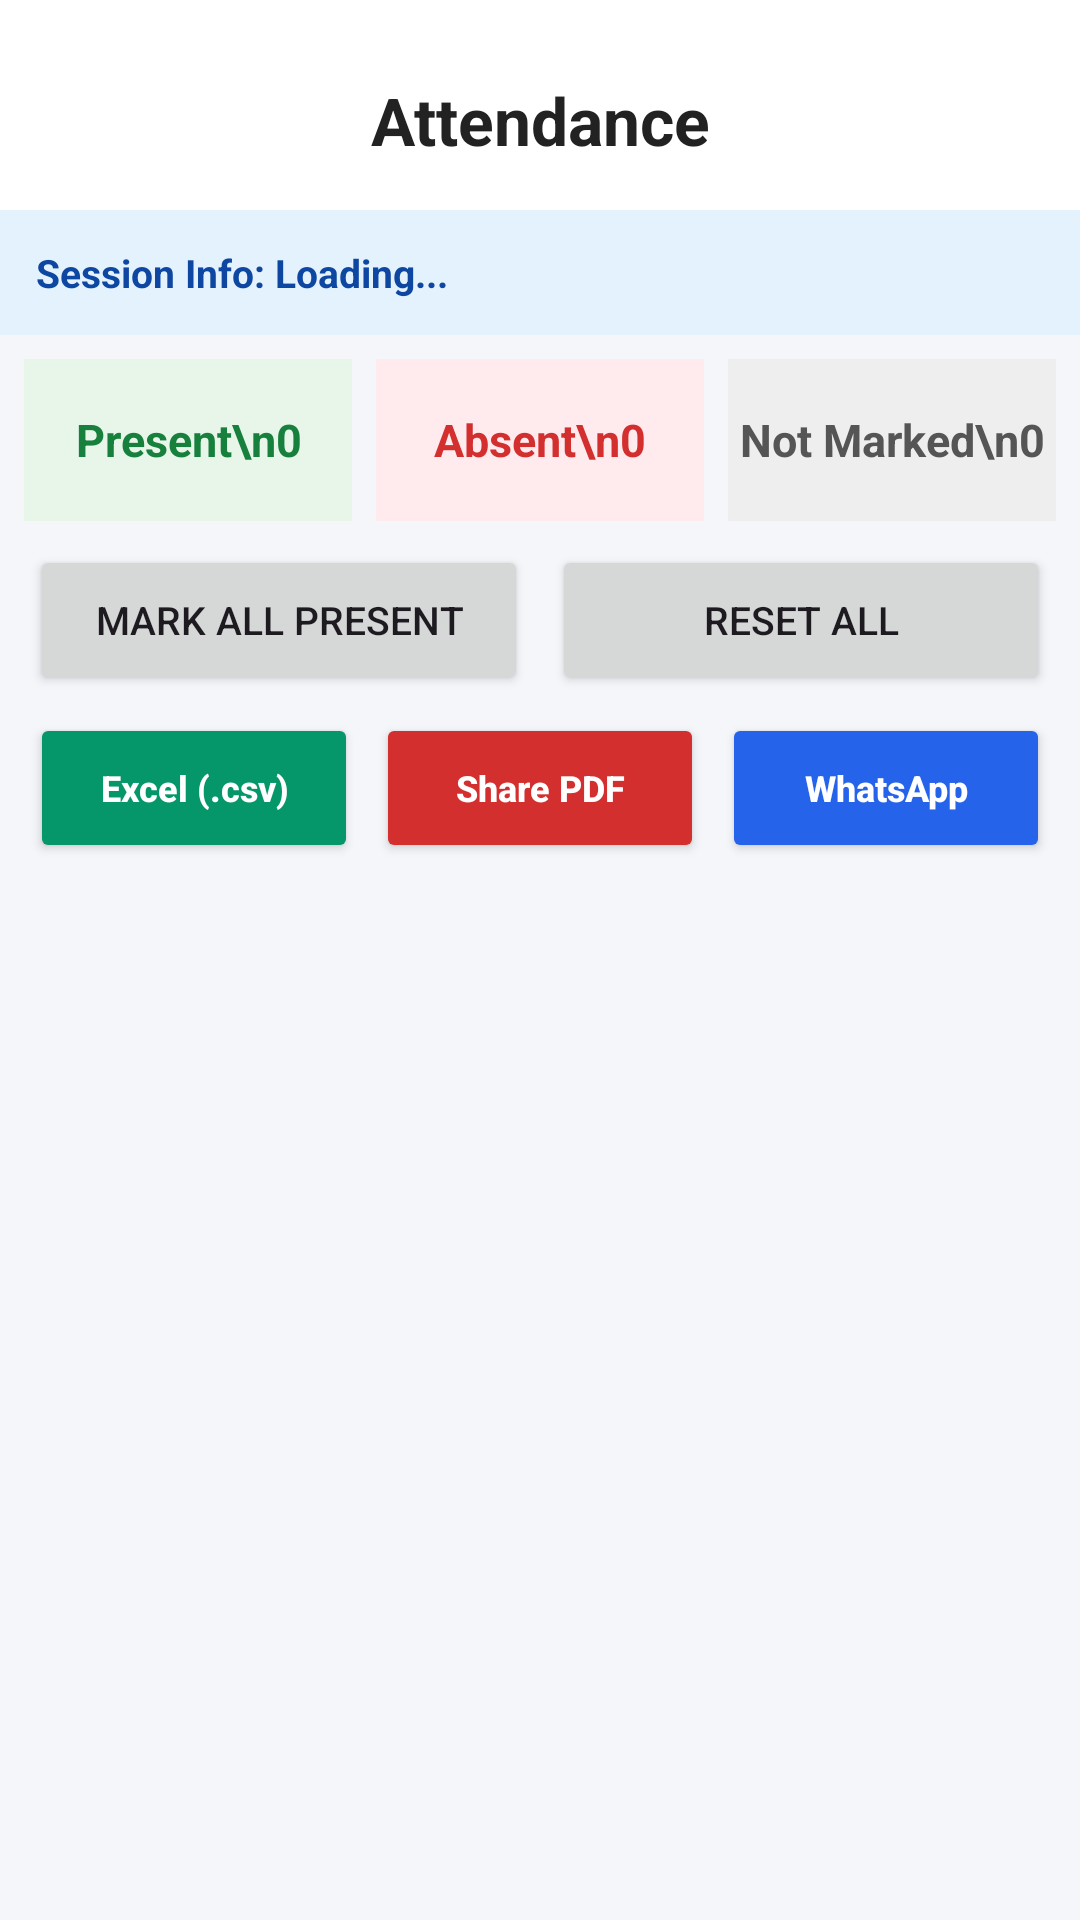

Layout XML and referenced resources for this Android screen:
<!-- AndroidManifest.xml: application theme Theme.S_A -->
<!-- res/layout/activity_main.xml -->
<?xml version="1.0" encoding="utf-8"?>
<LinearLayout xmlns:android="http://schemas.android.com/apk/res/android"
    android:id="@+id/main"
    android:layout_width="match_parent"
    android:layout_height="match_parent"
    android:orientation="vertical"
    android:background="#F5F6FA">

    
    <TextView
        android:id="@+id/txtHeader"
        android:layout_width="match_parent"
        android:layout_height="70dp"
        android:gravity="center"
        android:text="Attendance"
        android:textSize="22sp"
        android:textStyle="bold"
        android:textColor="#222222"
        android:background="#FFFFFF"
        android:paddingTop="10dp" />

    
    <TextView
        android:id="@+id/txtSessionInfo"
        android:layout_width="match_parent"
        android:layout_height="wrap_content"
        android:background="#E3F2FD"
        android:padding="12dp"
        android:text="Session Info: Loading..."
        android:textColor="#0D47A1"
        android:textSize="13sp"
        android:textStyle="bold" />

    
    <LinearLayout
        android:layout_width="match_parent"
        android:layout_height="70dp"
        android:orientation="horizontal"
        android:gravity="center"
        android:padding="8dp">

        <TextView
            android:id="@+id/txtPresent"
            android:layout_width="0dp"
            android:layout_height="match_parent"
            android:layout_weight="1"
            android:gravity="center"
            android:text="Present\n0"
            android:textSize="15sp"
            android:textStyle="bold"
            android:textColor="#16803C"
            android:background="#E8F5E9" />

        <TextView
            android:id="@+id/txtAbsent"
            android:layout_width="0dp"
            android:layout_height="match_parent"
            android:layout_weight="1"
            android:layout_marginStart="8dp"
            android:gravity="center"
            android:text="Absent\n0"
            android:textSize="15sp"
            android:textStyle="bold"
            android:textColor="#D32F2F"
            android:background="#FFEBEE" />

        <TextView
            android:id="@+id/txtNotMarked"
            android:layout_width="0dp"
            android:layout_height="match_parent"
            android:layout_weight="1"
            android:layout_marginStart="8dp"
            android:gravity="center"
            android:text="Not Marked\n0"
            android:textSize="15sp"
            android:textStyle="bold"
            android:textColor="#555555"
            android:background="#EEEEEE" />

    </LinearLayout>

    
    <LinearLayout
        android:layout_width="match_parent"
        android:layout_height="50dp"
        android:orientation="horizontal"
        android:paddingStart="10dp"
        android:paddingEnd="10dp"
        android:layout_marginBottom="6dp">

        <Button
            android:id="@+id/btnMarkAll"
            android:layout_width="0dp"
            android:layout_height="match_parent"
            android:layout_weight="1"
            android:text="Mark All Present"
            android:textSize="13sp" />

        <Button
            android:id="@+id/btnReset"
            android:layout_width="0dp"
            android:layout_height="match_parent"
            android:layout_weight="1"
            android:layout_marginStart="8dp"
            android:text="Reset All"
            android:textSize="13sp" />

    </LinearLayout>

    
    <LinearLayout
        android:layout_width="match_parent"
        android:layout_height="50dp"
        android:orientation="horizontal"
        android:paddingStart="10dp"
        android:paddingEnd="10dp"
        android:layout_marginBottom="8dp"
        android:weightSum="3">

        <Button
            android:id="@+id/btnExportExcel"
            android:layout_width="0dp"
            android:layout_height="match_parent"
            android:layout_weight="1"
            android:layout_marginEnd="3dp"
            android:backgroundTint="#059669"
            android:text="Excel (.csv)"
            android:textColor="#FFFFFF"
            android:textSize="12sp"
            android:textStyle="bold"
            android:textAllCaps="false" />

        <Button
            android:id="@+id/btnSharePdf"
            android:layout_width="0dp"
            android:layout_height="match_parent"
            android:layout_weight="1"
            android:layout_marginHorizontal="3dp"
            android:backgroundTint="#D32F2F"
            android:text="Share PDF"
            android:textColor="#FFFFFF"
            android:textSize="12sp"
            android:textStyle="bold"
            android:textAllCaps="false" />

        <Button
            android:id="@+id/btnShareWhatsappText"
            android:layout_width="0dp"
            android:layout_height="match_parent"
            android:layout_weight="1"
            android:layout_marginStart="3dp"
            android:backgroundTint="#2563EB"
            android:text="WhatsApp"
            android:textColor="#FFFFFF"
            android:textSize="12sp"
            android:textStyle="bold"
            android:textAllCaps="false" />

    </LinearLayout>

    
    <ScrollView
        android:layout_width="match_parent"
        android:layout_height="0dp"
        android:layout_weight="1"
        android:padding="8dp">

        <GridLayout
            android:id="@+id/gridLayout"
            android:layout_width="match_parent"
            android:layout_height="wrap_content"
            android:columnCount="5"
            android:alignmentMode="alignMargins"
            android:useDefaultMargins="false" />

    </ScrollView>

</LinearLayout>
<!-- resources referenced by this layout -->
<resources>
  <style name="Theme.S_A" parent="Base.Theme.S_A" />
  <style name="Base.Theme.S_A" parent="Theme.Material3.DayNight.NoActionBar">
          <item name="colorPrimary">@color/primary</item>
          <item name="colorPrimaryDark">@color/primary_dark</item>
          <item name="colorSecondary">@color/accent</item>
          <item name="android:windowBackground">@color/background_light</item>
      </style>
  <color name="primary">#2563EB</color>
  <color name="primary_dark">#1E3A8A</color>
  <color name="accent">#F59E0B</color>
  <color name="background_light">#F8FAFC</color>
</resources>
